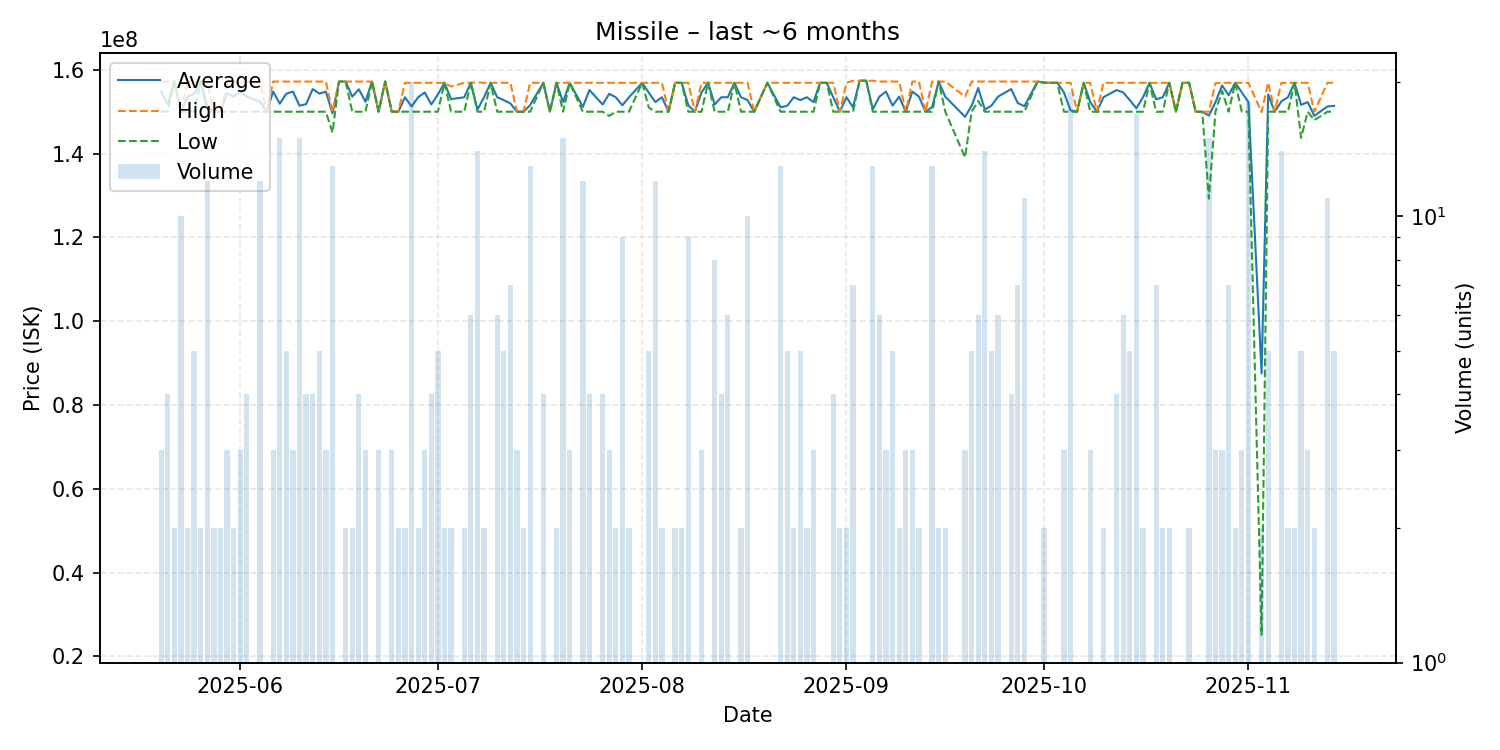

The data file committed next to this chart (first rows):
date, average, highest, lowest, order_count, volume
2025-05-20, 154800000, 157200000, 150000000, 3, 3
2025-05-21, 151800000, 157200000, 150000000, 4, 4
2025-05-22, 157200000, 157200000, 157200000, 2, 2
2025-05-23, 150000000, 150000000, 150000000, 3, 10
2025-05-24, 153600000, 157200000, 150000000, 2, 2
2025-05-25, 154320000, 157200000, 150000000, 5, 5
2025-05-26, 157200000, 157200000, 157200000, 2, 2
2025-05-27, 151200000, 157200000, 150000000, 5, 12
2025-05-28, 150000000, 150000000, 150000000, 2, 2
2025-05-29, 150000000, 150000000, 150000000, 2, 2
2025-05-30, 154400000, 156600000, 150000000, 3, 3
2025-05-31, 153600000, 157200000, 150000000, 2, 2
2025-06-01, 154800000, 157200000, 150000000, 3, 3
2025-06-02, 153600000, 157200000, 150000000, 4, 4
2025-06-04, 152400000, 157200000, 150000000, 5, 12
2025-06-05, 150000000, 150000000, 150000000, 1, 1
2025-06-06, 154800000, 157200000, 150000000, 3, 3
2025-06-07, 151920000, 157200000, 150000000, 8, 15
2025-06-08, 154320000, 157200000, 150000000, 5, 5
2025-06-09, 154800000, 157200000, 150000000, 3, 3
2025-06-10, 151440000, 157200000, 150000000, 6, 15
2025-06-11, 151800000, 157200000, 150000000, 4, 4
2025-06-12, 155400000, 157200000, 150000000, 4, 4
2025-06-13, 154320000, 157200000, 150000000, 5, 5
2025-06-14, 154800000, 157200000, 150000000, 3, 3
2025-06-15, 149615385, 150000000, 145000000, 4, 13
2025-06-16, 157200000, 157200000, 157200000, 1, 1
2025-06-17, 157200000, 157200000, 157200000, 2, 2
2025-06-18, 153600000, 157200000, 150000000, 2, 2
2025-06-19, 155350000, 157200000, 150000000, 4, 4
2025-06-20, 152400000, 157200000, 150000000, 3, 3
2025-06-21, 157200000, 157200000, 157200000, 1, 1
2025-06-22, 150000000, 150000000, 150000000, 2, 3
2025-06-23, 157200000, 157200000, 157200000, 1, 1
2025-06-24, 150000000, 150000000, 150000000, 3, 3
2025-06-25, 150000000, 150000000, 150000000, 2, 2
2025-06-26, 153450000, 156900000, 150000000, 2, 2
2025-06-27, 151235000, 156900000, 150000000, 6, 20
2025-06-28, 153450000, 156900000, 150000000, 2, 2
2025-06-29, 154600000, 156900000, 150000000, 3, 3
2025-06-30, 151725000, 156900000, 150000000, 4, 4
2025-07-01, 154140000, 156900000, 150000000, 5, 5
2025-07-02, 156900000, 156900000, 156900000, 2, 2
2025-07-03, 153000000, 156000000, 150000000, 2, 2
2025-07-05, 153450000, 156900000, 150000000, 2, 2
2025-07-06, 156900000, 156900000, 156900000, 5, 6
2025-07-07, 150500000, 157000000, 150000000, 4, 14
2025-07-08, 153450000, 156900000, 150000000, 2, 2
2025-07-09, 156900000, 156900000, 156900000, 1, 1
2025-07-10, 153450000, 156900000, 150000000, 5, 6
2025-07-11, 152760000, 156900000, 150000000, 5, 5
2025-07-12, 151971429, 156900000, 150000000, 3, 7
2025-07-13, 150000000, 150000000, 150000000, 1, 3
2025-07-14, 150000000, 150000000, 150000000, 2, 2
2025-07-15, 151592308, 156900000, 150000000, 7, 13
2025-07-17, 156900000, 156900000, 156900000, 4, 4
2025-07-18, 150000000, 150000000, 150000000, 1, 1
2025-07-19, 156900000, 156900000, 156900000, 2, 2
2025-07-20, 152300000, 156900000, 150000000, 6, 15
2025-07-21, 156900000, 156900000, 156900000, 3, 3
... 104 more rows
